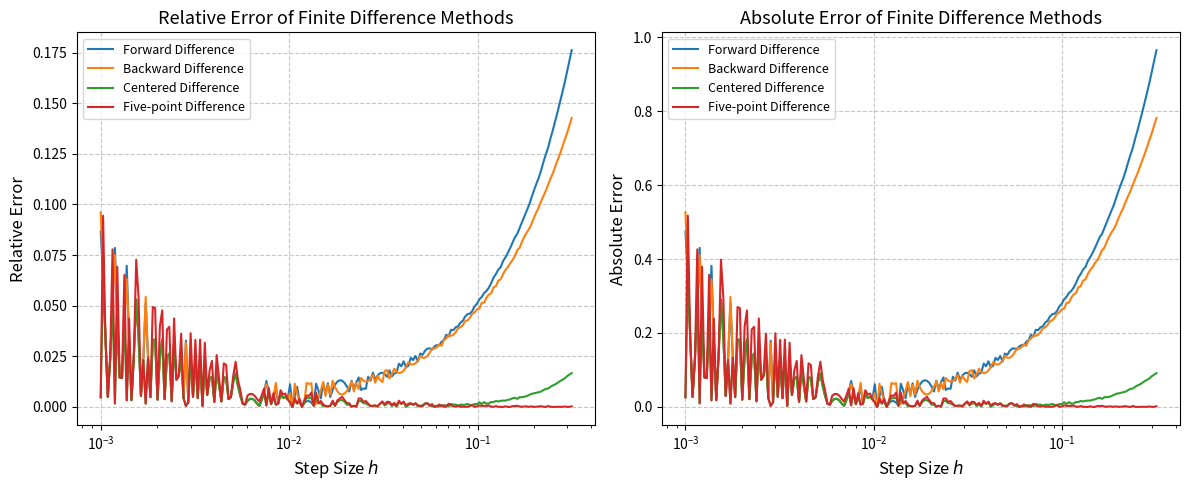

Write Python code to recreate this figure.
import numpy as np
import matplotlib.pyplot as plt
import os
os.makedirs("images", exist_ok=True)

def f(x):
    return np.exp(x)

class Diff:
    def __init__(self,f,x0,h,e=1e-3):
        self.f=f
        self.x0=x0
        self.h=h
        xn=np.array([self.x0-n*self.h for n in range(2,-3,-1)])
        yn=self.f(xn)
        print(f"The true function values at sample points xn:\n{yn}")
        self.yn=np.round(yn/e)*e
        print(f"The function values with finite precision (rounded to nearest {e}):\n{self.yn}")
    def cal_diff(self,mode="forward"):
        diff=(self.yn[3]-self.yn[2])/(self.h)
        if mode=="backward":
            diff=(self.yn[2]-self.yn[1])/(self.h)
        elif mode=="centered":
            diff=(self.yn[3]-self.yn[1])/(2*self.h)
        elif mode=="five-point":
            diff=(self.yn[0]-8*self.yn[1]+8*self.yn[3]-self.yn[4])/(12*self.h)
        return diff
def comparsion_result(x0,h):
    D=Diff(f,x0,h)
    d=np.zeros(4)
    t=f(x0)
    d[0]=D.cal_diff("forward")
    d[1]=D.cal_diff("backward")
    d[2]=D.cal_diff("centered")
    d[3]=D.cal_diff("five-point")
    print(f"The finite-difference results at x0={x0} and difference interval h={h}:")
    print(f"Forward difference:  {d[0]:.5f} with relative error {np.abs(d[0]-t)/t}")
    print(f"Backward difference  {d[1]:.5f} with relative error {np.abs(d[1]-t)/t}")
    print(f"Centered difference:  {d[2]:.5f} with relative error {np.abs(d[2]-t)/t}")
    print(f"Five-point difference  {d[3]:.5f} with relative error {np.abs(d[3]-t)/t}")
    print("\n\n")

x0=1.7
h=0.5
comparsion_result(x0,h)
h=0.2
comparsion_result(x0,h)
h=0.1
comparsion_result(x0,h)
h=0.005
comparsion_result(x0,h)
h=0.001
comparsion_result(x0,h)

def draw_all_methods():
    x0 = 1.7
    t = f(x0)
    h = np.logspace(-3, -0.5, 200)  # h from 0.001 to ~0.316 on log scale
    methods = ["forward", "backward", "centered", "five-point"]
    labels = [
        "Forward Difference",
        "Backward Difference",
        "Centered Difference",
        "Five-point Difference"
    ]
    os.makedirs("images", exist_ok=True)

    plt.figure(figsize=(12, 5))
    
    # Left: Relative Error
    ax1 = plt.subplot(1,2,1)
    for method, label in zip(methods, labels):
        D = Diff(f, x0, h)
        d = D.cal_diff(method)
        rel_err = np.abs(d - t) / np.abs(t)
        plt.plot(h, rel_err, label=label)
    plt.xscale('log')
    plt.xlabel("Step Size $h$", fontsize=12)
    plt.ylabel("Relative Error", fontsize=12)
    plt.title("Relative Error of Finite Difference Methods", fontsize=13)
    plt.legend(fontsize=9)
    plt.grid(True, linestyle='--', alpha=0.7)

    # Right: Absolute Error
    ax2 = plt.subplot(1,2,2)
    for method, label in zip(methods, labels):
        D = Diff(f, x0, h)
        d = D.cal_diff(method)
        abs_err = np.abs(d - t)
        plt.plot(h, abs_err, label=label)
    plt.xscale('log')
    plt.xlabel("Step Size $h$", fontsize=12)
    plt.ylabel("Absolute Error", fontsize=12)
    plt.title("Absolute Error of Finite Difference Methods", fontsize=13)
    plt.legend(fontsize=9)
    plt.grid(True, linestyle='--', alpha=0.7)

    plt.tight_layout()
    plt.savefig(os.path.join("images", "diff_all_methods_subplots_logspace.png"))
    plt.show()

draw_all_methods()